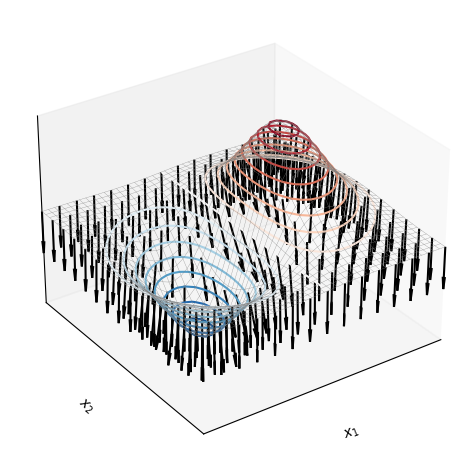

The script that saved this image:

###############
# Authored by Weisheng Jiang
# Book 4  |  From Basic Arithmetic to Machine Learning
# Published and copyrighted by Tsinghua University Press
# Beijing, China, 2022
###############

# Bk4_Ch17_02.py

import sympy
import numpy as np
from sympy.functions import exp

#define symbolic vars, function
x1,x2 = sympy.symbols('x1 x2')

f_x = x1*exp(-(x1**2 + x2**2))

print(f_x)

#take the gradient symbolically
grad_f = [sympy.diff(f_x,var) for var in (x1,x2)]
print(grad_f)

f_x_fcn = sympy.lambdify([x1,x2],f_x)

#turn into a bivariate lambda for numpy
grad_fcn = sympy.lambdify([x1,x2],grad_f)

import matplotlib.pyplot as plt

xx1, xx2 = np.meshgrid(np.linspace(-2,2,40),np.linspace(-2,2,40))

# coarse mesh
xx1_, xx2_ = np.meshgrid(np.linspace(-2,2,15),np.linspace(-2,2,15))
V = grad_fcn(xx1_,xx2_)


ff_x = f_x_fcn(xx1,xx2)
ff_x_ = f_x_fcn(xx1_,xx2_)

color_array = np.sqrt(V[0]**2 + V[1]**2)

# 3D visualization + vectors
ax = plt.figure().add_subplot(projection='3d')
ax.plot_wireframe(xx1, xx2, ff_x, rstride=1, 
                  cstride=1, color = [0.5,0.5,0.5],
                  linewidth = 0.2)
ax.contour3D(xx1, xx2, ff_x, 20, cmap = 'RdBu_r')

lengths = np.sqrt(V[0]**2+V[1]**2+1**2)

for x1,y1,z1,u1,v1,w1,l in zip(xx1_.flatten(),
                               xx2_.flatten(),
                               ff_x_.flatten(),
                               V[0].flatten(), 
                               V[1].flatten(), 
                               V[0].flatten()*0 - 1,
                               lengths.flatten()):
    
    ax.quiver(x1, y1, z1, u1, v1, w1, length=l*0.2,
              color = 'k')

ax.xaxis.set_ticks([])
ax.yaxis.set_ticks([])
ax.zaxis.set_ticks([])
plt.xlim(-2,2)
plt.ylim(-2,2)
ax.view_init(30, -125)
ax.set_xlabel('$x_1$')
ax.set_ylabel('$x_2$')
ax.set_zlabel('$f(x_1,x_2)$')

plt.tight_layout()
